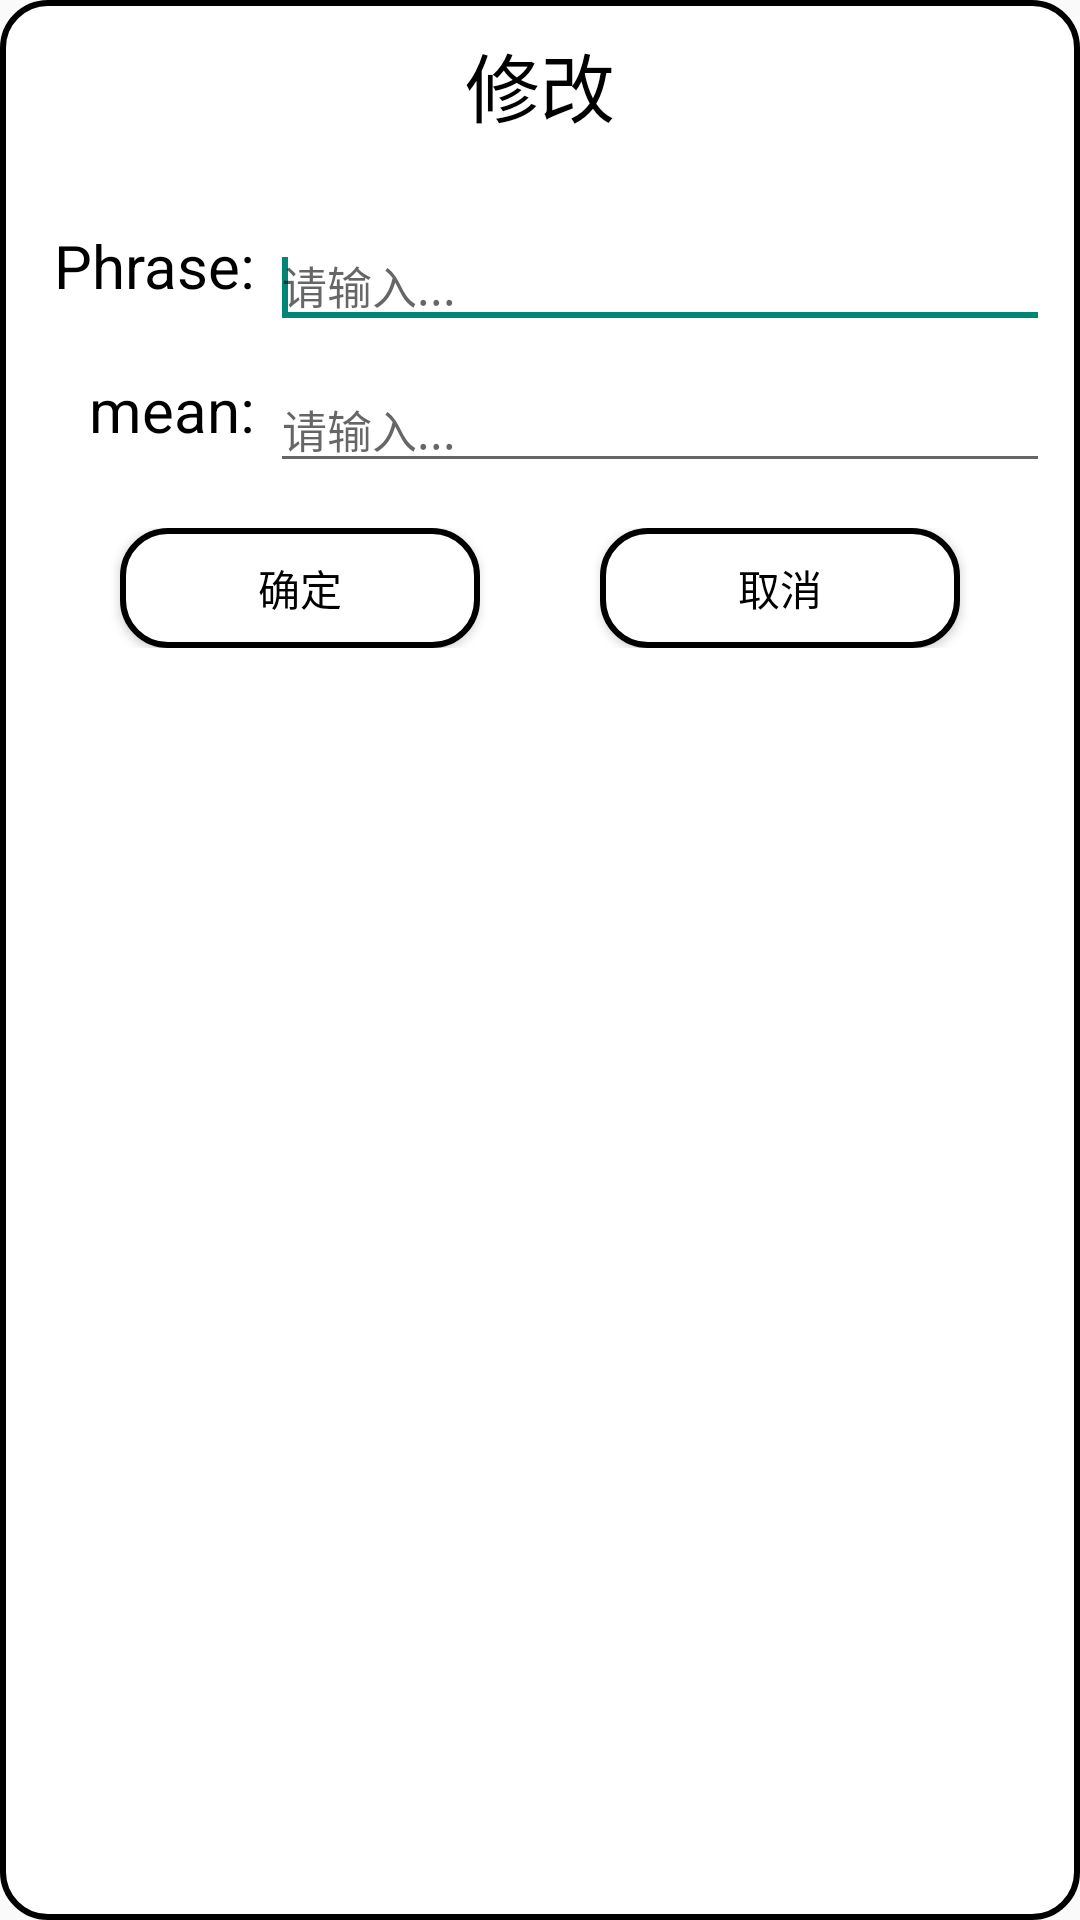

This screen was rendered from an Android layout file. Write that file and the resources it references.
<!-- AndroidManifest.xml: application theme Theme.MyApplication2 -->
<!-- res/layout/dialog_phrase_change.xml -->
<?xml version="1.0" encoding="utf-8"?>
<LinearLayout xmlns:android="http://schemas.android.com/apk/res/android"
    android:layout_width="match_parent"
    android:layout_height="wrap_content"
    android:orientation="vertical"
    android:layout_marginTop="15dp"
    android:paddingTop="10dp"
    android:background="@drawable/radius_border">
    <LinearLayout
        android:layout_width="match_parent"
        android:layout_height="wrap_content"
        android:layout_marginBottom="10dp">
        <TextView
            android:layout_width="match_parent"
            android:layout_height="45dp"
            android:textSize="25dp"
            android:text="修改"
            android:textColor="@color/black"
            android:textAlignment="center"/>
    </LinearLayout>
    <LinearLayout
        android:layout_width="match_parent"
        android:layout_height="wrap_content">
        <LinearLayout
            android:layout_width="180dp"
            android:layout_height="match_parent"
            android:orientation="vertical"
            android:layout_marginLeft="5dp"
            android:layout_marginRight="5dp"
            android:layout_weight="1">
            <TextView
                android:layout_width="wrap_content"
                android:layout_height="48dp"
                android:text="Phrase:"
                android:textColor="@color/black"
                android:textSize="20dp"
                android:layout_gravity="right"
                android:layout_marginTop="10dp"/>

            <TextView
                android:layout_width="wrap_content"
                android:layout_height="48dp"
                android:textColor="@color/black"
                android:text="mean:"
                android:textSize="20dp"
                android:layout_gravity="right" />

        </LinearLayout>
        <LinearLayout
            android:layout_width="360dp"
            android:layout_height="match_parent"
            android:orientation="vertical"
            android:layout_weight="1"
            android:layout_marginRight="10dp">

            <EditText
                android:id="@+id/input_phrase"
                android:layout_width="match_parent"
                android:layout_height="48dp"
                android:hint="请输入..."
                android:singleLine="true"
                android:textSize="15dp"
                android:gravity="bottom"
                android:textColor="@color/black">
                <requestFocus/>
            </EditText>

            <EditText
                android:id="@+id/input_mean"
                android:layout_width="match_parent"
                android:layout_height="48dp"
                android:hint="请输入..."
                android:singleLine="true"
                android:textSize="15dp"
                android:gravity="bottom"
                android:textColor="@color/black">
            </EditText>
        </LinearLayout>
    </LinearLayout>
    <LinearLayout
        android:layout_width="match_parent"
        android:layout_height="wrap_content"
        android:layout_marginTop="5dp"
        android:layout_marginBottom="10dp">
        <Button
            android:id="@+id/sure_b2"
            android:layout_width="80dp"
            android:layout_height="40dp"
            android:text="确定"
            android:textColor="@color/black"
            android:background="@drawable/btn1"
            android:layout_weight="1"
            android:layout_marginLeft="40dp"
            android:layout_marginRight="20dp"/>
        <Button
            android:id="@+id/cancel2"
            android:layout_width="80dp"
            android:layout_height="40dp"
            android:text="取消"
            android:textColor="@color/black"
            android:background="@drawable/btn1"
            android:layout_weight="1"
            android:layout_marginLeft="20dp"
            android:layout_marginRight="40dp"/>
    </LinearLayout>
</LinearLayout>
<!-- resources referenced by this layout -->
<resources>
  <color name="black">#FF000000</color>
  <!-- drawable btn1 (drawable) -->
  <?xml version="1.0" encoding="utf-8"?>
  <shape xmlns:android="http://schemas.android.com/apk/res/android"
      android:shape="rectangle">
  
      <solid android:color="@color/white" />
      <corners android:radius="15dp" />
      <stroke android:color="@color/black" android:width="2dp" />
  </shape>
  <!-- drawable radius_border (drawable) -->
  <?xml version="1.0" encoding="utf-8"?>
  <shape xmlns:android="http://schemas.android.com/apk/res/android">
      <solid android:color="#ffffff"/>
      <corners
          android:topRightRadius="15dp"
          android:bottomLeftRadius="15dp"
          android:bottomRightRadius="15dp"
          android:topLeftRadius="15dp"/>
      <stroke android:width="2dp" android:color="@color/black"/>
  </shape>
  <style name="Theme.MyApplication2" parent="Base.Theme.MyApplication2" />
  <color name="white">#FFFFFFFF</color>
  <style name="Base.Theme.MyApplication2" parent="Theme.MaterialComponents.DayNight.NoActionBar.Bridge">
          
          
          <item name="android:textColor">@color/black</item>
      </style>
</resources>
